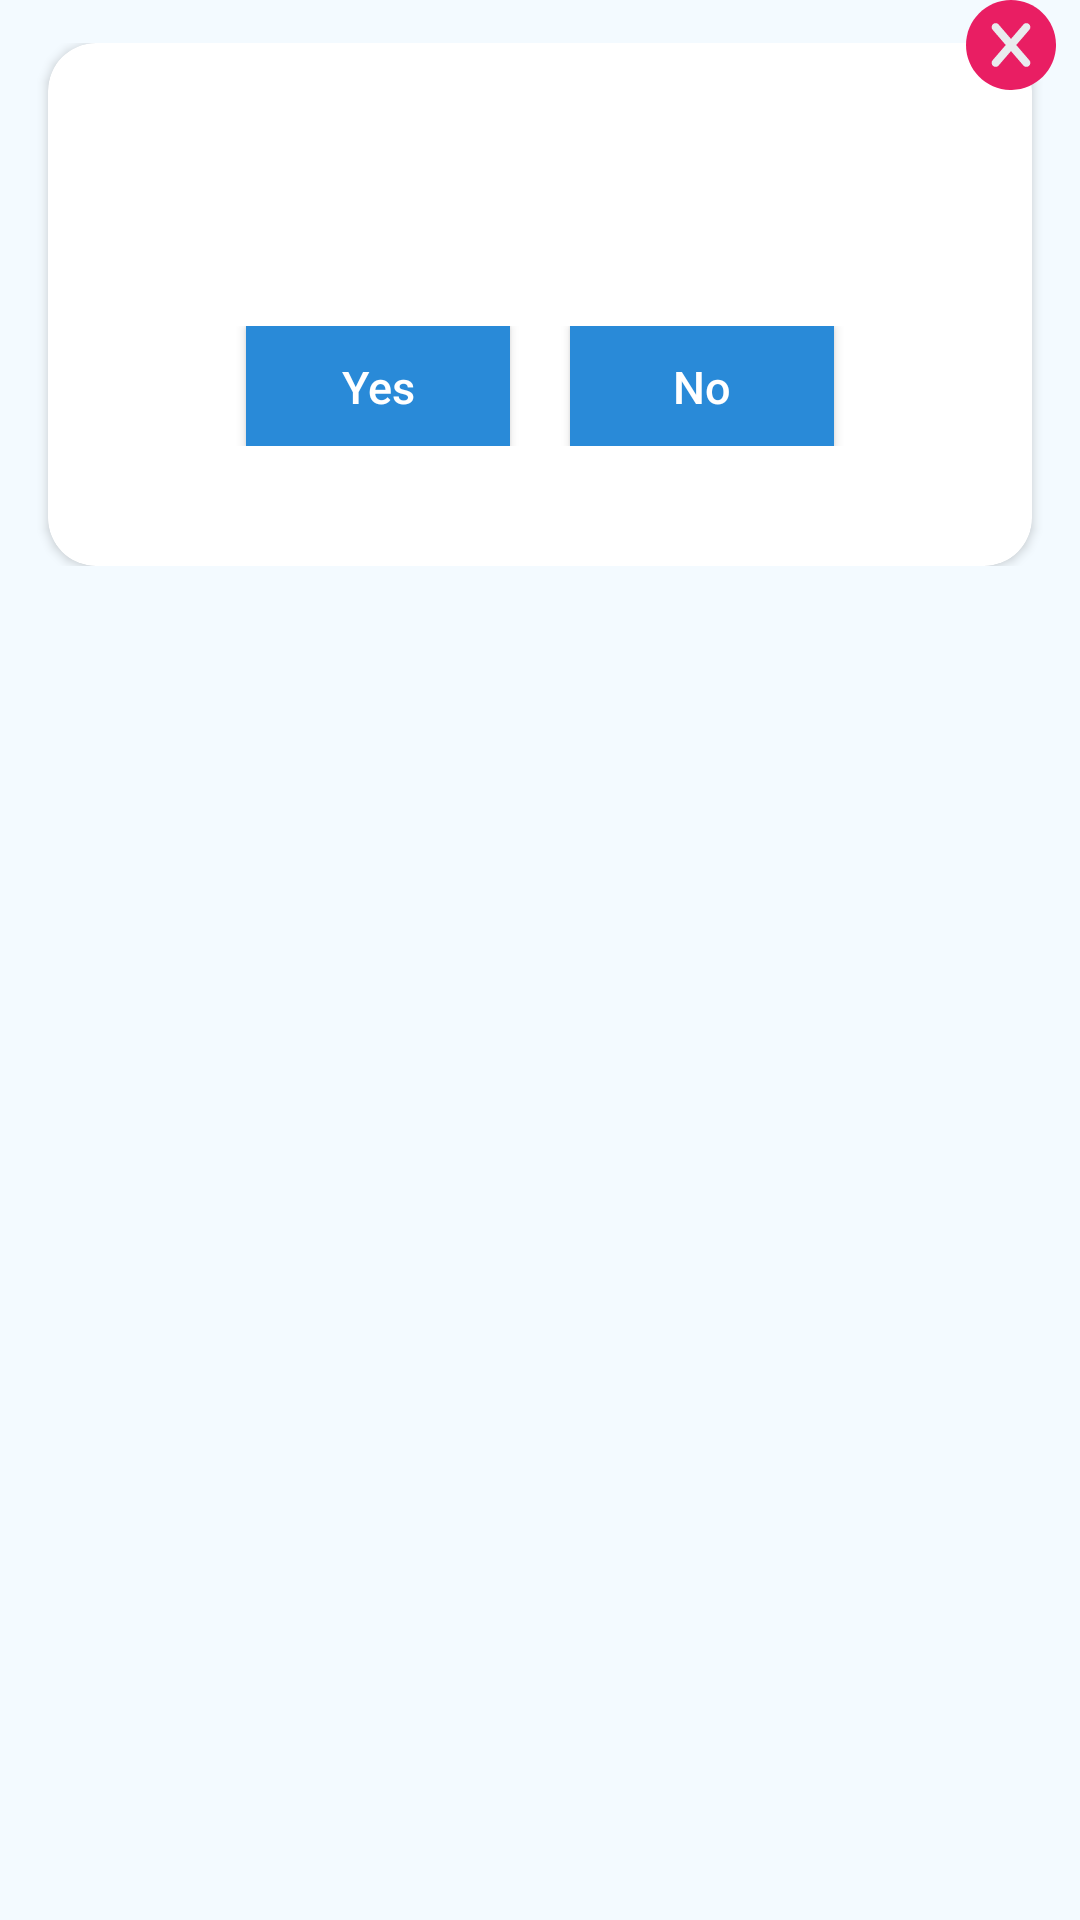

Produce the Android XML layout that renders to this screen, including the resource entries it uses.
<!-- AndroidManifest.xml: application theme AppTheme -->
<!-- res/layout/custom_dialog.xml -->
<?xml version="1.0" encoding="utf-8"?>
<LinearLayout xmlns:android="http://schemas.android.com/apk/res/android"
    xmlns:app="http://schemas.android.com/apk/res-auto"
    android:layout_width="match_parent"
    android:layout_height="wrap_content"
    android:layout_gravity="center"
    android:background="@android:color/transparent"
    android:orientation="vertical">

    <Button
        android:id="@+id/profile_image_center"
        android:layout_width="30dp"
        android:layout_height="30dp"
        android:layout_gravity="top|right"
        android:layout_marginBottom="-16dp"
        android:layout_marginEnd="8dp"
        android:background="@drawable/ic_cancel"
        android:clickable="true"
        android:focusable="true"/>

    <FrameLayout
        android:layout_width="match_parent"
        android:layout_height="wrap_content"
        android:layout_toEndOf="@+id/profile_image_center"
        android:background="@android:color/transparent">

        <androidx.cardview.widget.CardView xmlns:card_view="http://schemas.android.com/tools"
            android:layout_width="match_parent"
            android:layout_height="wrap_content"
            android:layout_gravity="center"
            android:layout_marginLeft="16dp"
            android:layout_marginRight="16dp"
            app:cardCornerRadius="16dp"
            card_view:cardPreventCornerOverlap="true"
            card_view:cardUseCompatPadding="true">

            <LinearLayout
                android:layout_width="match_parent"
                android:layout_height="wrap_content"
                android:layout_marginBottom="30dp"
                android:layout_marginTop="35dp"
                android:orientation="vertical">

                <TextView
                    android:id="@+id/txt_dialog"
                    android:layout_width="match_parent"
                    android:layout_height="wrap_content"
                    android:layout_gravity="center"
                    android:layout_marginBottom="25dp"
                    android:text=""
                    android:textAlignment="center"
                    android:textColor="@android:color/black"
                    android:textSize="18dp" />

                <LinearLayout
                    android:layout_width="match_parent"
                    android:layout_height="match_parent"
                    android:layout_gravity="center"
                    android:layout_margin="10dp"
                    android:gravity="center"
                    android:orientation="horizontal">

                    <Button
                        android:id="@+id/gallery"
                        android:layout_width="wrap_content"
                        android:layout_height="40dp"
                        android:background="#298AD8"
                        android:padding="10dp"
                        android:text="Yes"
                        android:textAllCaps="false"
                        android:textColor="@android:color/white"
                        android:textSize="15sp" />

                    <Button
                        android:id="@+id/camera"
                        android:layout_width="wrap_content"
                        android:layout_height="40dp"
                        android:layout_marginLeft="20dp"
                        android:background="#298AD8"
                        android:padding="10dp"
                        android:text="No"
                        android:textAllCaps="false"
                        android:textColor="@android:color/white"
                        android:textSize="15sp" />

                </LinearLayout>

            </LinearLayout>

        </androidx.cardview.widget.CardView>

    </FrameLayout>

</LinearLayout>
<!-- resources referenced by this layout -->
<resources>
  <!-- drawable ic_cancel (drawable) -->
  <vector xmlns:android="http://schemas.android.com/apk/res/android"
      android:width="50dp"
      android:height="50dp"
      android:viewportHeight="496.158"
      android:viewportWidth="496.158">
      <path
          android:fillColor="#E91E63"
          android:pathData="M496.2,248.1c0,-137 -111.1,-248.1 -248.1,-248.1C111.1,0 0,111.1 0,248.1c0,137 111.1,248.1 248.1,248.1C385.1,496.2 496.2,385.1 496.2,248.1z" />
      <path
          android:fillColor="#E9EBEE"
          android:pathData="M277,248.1l72.5,-84.2c7.9,-9.2 6.9,-23 -2.3,-31c-9.2,-7.9 -23,-6.9 -30.9,2.3l-68.2,79.2l-68.2,-79.2c-7.9,-9.2 -21.8,-10.2 -31,-2.3c-9.2,7.9 -10.2,21.8 -2.3,31l72.5,84.2l-72.5,84.2c-7.9,9.2 -6.9,23 2.3,31c4.1,3.6 9.2,5.3 14.3,5.3c6.2,0 12.3,-2.6 16.6,-7.6l68.2,-79.2l68.2,79.2c4.3,5 10.5,7.6 16.6,7.6c5.1,0 10.2,-1.7 14.3,-5.3c9.2,-7.9 10.2,-21.8 2.3,-31L277,248.1z" />
  </vector>
  <style name="AppTheme" parent="Theme.AppCompat.Light.DarkActionBar">
          
          <item name="colorPrimary">@color/colorPrimary</item>
          <item name="colorPrimaryDark">@color/colorPrimaryDark</item>
          <item name="colorAccent">@color/colorPrimary</item>
          <item name="colorControlActivated">@color/colorPrimary</item>
          <item name="android:windowBackground">@color/bg_color</item>
      </style>
  <color name="colorPrimary">#1c2764</color>
  <color name="colorPrimaryDark">#182158</color>
  <color name="bg_color">#f3faff</color>
</resources>
